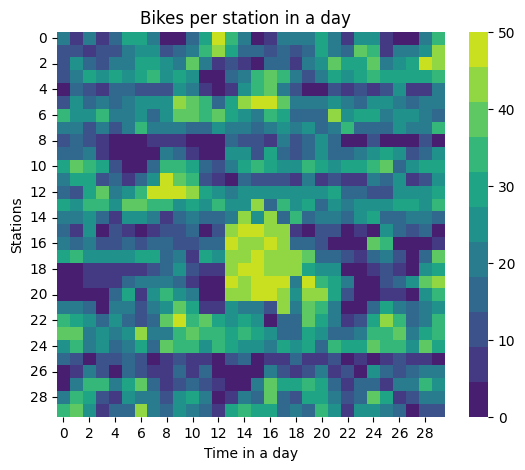

The file beside this chart, header and first rows:
2.000000000000000000e+01, 5.000000000000000000e+00, 2.000000000000000000e+01, 9.000000000000000000e+00, 1.400000000000000000e+01, 2.900000000000000000e+01, 2.800000000000000000e+01, 2.000000000000000000e+01, 0.000000000000000000e+00, 0.000000000000000000e+00, 1.500000000000000000e+01, 2.800000000000000000e+01, 4.700000000000000000e+01, 3.500000000000000000e+01, 2.000000000000000000e+01, 4.000000000000000000e+00, 8.000000000000000000e+00, 2.000000000000000000e+01, 2.000000000000000000e+01, 2.200000000000000000e+01, 3.000000000000000000e+01, 2.000000000000000000e+01, 7.000000000000000000e+00, 2.600000000000000000e+01
1.100000000000000000e+01, 1.000000000000000000e+01, 8.000000000000000000e+00, 1.000000000000000000e+01, 1.100000000000000000e+01, 2.100000000000000000e+01, 2.600000000000000000e+01, 2.400000000000000000e+01, 1.100000000000000000e+01, 1.500000000000000000e+01, 1.900000000000000000e+01, 3.200000000000000000e+01, 4.400000000000000000e+01, 3.100000000000000000e+01, 1.500000000000000000e+01, 1.400000000000000000e+01, 1.300000000000000000e+01, 1.800000000000000000e+01, 1.000000000000000000e+01, 1.800000000000000000e+01, 2.900000000000000000e+01, 2.200000000000000000e+01, 1.800000000000000000e+01, 3.800000000000000000e+01
1.100000000000000000e+01, 2.600000000000000000e+01, 1.800000000000000000e+01, 1.300000000000000000e+01, 2.100000000000000000e+01, 2.200000000000000000e+01, 2.800000000000000000e+01, 3.100000000000000000e+01, 2.400000000000000000e+01, 2.200000000000000000e+01, 3.900000000000000000e+01, 2.200000000000000000e+01, 6.000000000000000000e+00, 1.000000000000000000e+01, 5.000000000000000000e+00, 2.000000000000000000e+00, 1.800000000000000000e+01, 1.500000000000000000e+01, 7.000000000000000000e+00, 2.000000000000000000e+01, 2.300000000000000000e+01, 3.700000000000000000e+01, 2.900000000000000000e+01, 3.000000000000000000e+01
1.000000000000000000e+01, 2.000000000000000000e+01, 3.100000000000000000e+01, 2.500000000000000000e+01, 3.000000000000000000e+01, 2.500000000000000000e+01, 3.100000000000000000e+01, 3.600000000000000000e+01, 2.500000000000000000e+01, 2.900000000000000000e+01, 2.700000000000000000e+01, 3.000000000000000000e+00, 2.000000000000000000e+00, 1.600000000000000000e+01, 2.100000000000000000e+01, 3.300000000000000000e+01, 4.000000000000000000e+01, 3.400000000000000000e+01, 1.900000000000000000e+01, 1.200000000000000000e+01, 2.100000000000000000e+01, 3.000000000000000000e+01, 2.700000000000000000e+01, 3.000000000000000000e+01
1.000000000000000000e+00, 1.400000000000000000e+01, 1.300000000000000000e+01, 9.000000000000000000e+00, 1.400000000000000000e+01, 1.600000000000000000e+01, 1.000000000000000000e+01, 1.200000000000000000e+01, 1.000000000000000000e+01, 2.500000000000000000e+01, 2.100000000000000000e+01, 6.000000000000000000e+00, 0.000000000000000000e+00, 9.000000000000000000e+00, 2.600000000000000000e+01, 3.600000000000000000e+01, 3.900000000000000000e+01, 2.000000000000000000e+01, 1.000000000000000000e+01, 4.000000000000000000e+00, 3.000000000000000000e+00, 1.000000000000000000e+01, 5.000000000000000000e+00, 1.200000000000000000e+01
1.200000000000000000e+01, 2.400000000000000000e+01, 1.800000000000000000e+01, 2.000000000000000000e+01, 1.500000000000000000e+01, 2.100000000000000000e+01, 2.300000000000000000e+01, 2.400000000000000000e+01, 2.300000000000000000e+01, 4.100000000000000000e+01, 3.900000000000000000e+01, 3.500000000000000000e+01, 1.500000000000000000e+01, 3.100000000000000000e+01, 4.500000000000000000e+01, 5.000000000000000000e+01, 4.900000000000000000e+01, 4.000000000000000000e+01, 2.000000000000000000e+01, 2.100000000000000000e+01, 2.200000000000000000e+01, 2.300000000000000000e+01, 1.900000000000000000e+01, 1.800000000000000000e+01
3.400000000000000000e+01, 2.600000000000000000e+01, 2.700000000000000000e+01, 3.600000000000000000e+01, 2.200000000000000000e+01, 2.200000000000000000e+01, 2.700000000000000000e+01, 1.500000000000000000e+01, 2.400000000000000000e+01, 3.700000000000000000e+01, 3.800000000000000000e+01, 3.300000000000000000e+01, 3.900000000000000000e+01, 3.100000000000000000e+01, 2.700000000000000000e+01, 2.100000000000000000e+01, 3.600000000000000000e+01, 3.000000000000000000e+01, 1.700000000000000000e+01, 1.500000000000000000e+01, 1.600000000000000000e+01, 4.100000000000000000e+01, 2.400000000000000000e+01, 2.900000000000000000e+01
2.000000000000000000e+01, 2.100000000000000000e+01, 1.200000000000000000e+01, 1.900000000000000000e+01, 1.100000000000000000e+01, 1.900000000000000000e+01, 3.200000000000000000e+01, 2.000000000000000000e+01, 2.100000000000000000e+01, 2.000000000000000000e+01, 1.800000000000000000e+01, 1.500000000000000000e+01, 2.300000000000000000e+01, 2.200000000000000000e+01, 2.000000000000000000e+01, 1.700000000000000000e+01, 2.000000000000000000e+01, 2.300000000000000000e+01, 1.900000000000000000e+01, 2.600000000000000000e+01, 1.700000000000000000e+01, 2.000000000000000000e+01, 3.200000000000000000e+01, 1.600000000000000000e+01
1.200000000000000000e+01, 1.400000000000000000e+01, 1.200000000000000000e+01, 8.000000000000000000e+00, 2.000000000000000000e+00, 0.000000000000000000e+00, 2.000000000000000000e+00, 5.000000000000000000e+00, 5.000000000000000000e+00, 9.000000000000000000e+00, 0.000000000000000000e+00, 2.000000000000000000e+00, 0.000000000000000000e+00, 1.400000000000000000e+01, 1.000000000000000000e+01, 1.300000000000000000e+01, 7.000000000000000000e+00, 1.900000000000000000e+01, 1.000000000000000000e+01, 1.500000000000000000e+01, 2.600000000000000000e+01, 1.800000000000000000e+01, 0.000000000000000000e+00, 3.000000000000000000e+00
1.600000000000000000e+01, 1.800000000000000000e+01, 2.000000000000000000e+01, 8.000000000000000000e+00, 0.000000000000000000e+00, 0.000000000000000000e+00, 0.000000000000000000e+00, 0.000000000000000000e+00, 2.200000000000000000e+01, 1.400000000000000000e+01, 9.000000000000000000e+00, 1.000000000000000000e+00, 1.000000000000000000e+00, 2.500000000000000000e+01, 2.600000000000000000e+01, 1.200000000000000000e+01, 2.900000000000000000e+01, 1.700000000000000000e+01, 1.100000000000000000e+01, 1.600000000000000000e+01, 2.500000000000000000e+01, 1.600000000000000000e+01, 1.400000000000000000e+01, 1.900000000000000000e+01
3.100000000000000000e+01, 3.800000000000000000e+01, 3.200000000000000000e+01, 2.900000000000000000e+01, 1.300000000000000000e+01, 0.000000000000000000e+00, 3.000000000000000000e+00, 1.800000000000000000e+01, 3.400000000000000000e+01, 3.600000000000000000e+01, 3.100000000000000000e+01, 1.800000000000000000e+01, 1.200000000000000000e+01, 2.100000000000000000e+01, 3.100000000000000000e+01, 3.200000000000000000e+01, 3.100000000000000000e+01, 2.700000000000000000e+01, 2.700000000000000000e+01, 3.500000000000000000e+01, 2.900000000000000000e+01, 2.700000000000000000e+01, 2.900000000000000000e+01, 3.000000000000000000e+01
2.200000000000000000e+01, 3.000000000000000000e+01, 2.900000000000000000e+01, 1.200000000000000000e+01, 1.500000000000000000e+01, 6.000000000000000000e+00, 1.500000000000000000e+01, 2.600000000000000000e+01, 4.800000000000000000e+01, 3.800000000000000000e+01, 3.400000000000000000e+01, 1.000000000000000000e+01, 5.000000000000000000e+00, 0.000000000000000000e+00, 1.600000000000000000e+01, 1.200000000000000000e+01, 1.200000000000000000e+01, 1.200000000000000000e+01, 7.000000000000000000e+00, 1.900000000000000000e+01, 9.000000000000000000e+00, 1.000000000000000000e+01, 7.000000000000000000e+00, 9.000000000000000000e+00
1.700000000000000000e+01, 1.100000000000000000e+01, 2.900000000000000000e+01, 3.900000000000000000e+01, 1.900000000000000000e+01, 2.600000000000000000e+01, 3.600000000000000000e+01, 4.600000000000000000e+01, 4.700000000000000000e+01, 5.000000000000000000e+01, 4.200000000000000000e+01, 3.100000000000000000e+01, 2.500000000000000000e+01, 1.900000000000000000e+01, 2.400000000000000000e+01, 2.400000000000000000e+01, 2.400000000000000000e+01, 2.500000000000000000e+01, 2.300000000000000000e+01, 2.600000000000000000e+01, 2.300000000000000000e+01, 2.800000000000000000e+01, 1.800000000000000000e+01, 1.400000000000000000e+01
3.000000000000000000e+01, 2.500000000000000000e+01, 3.400000000000000000e+01, 3.500000000000000000e+01, 2.500000000000000000e+01, 3.700000000000000000e+01, 3.700000000000000000e+01, 3.600000000000000000e+01, 3.600000000000000000e+01, 2.300000000000000000e+01, 3.100000000000000000e+01, 2.300000000000000000e+01, 3.500000000000000000e+01, 2.700000000000000000e+01, 2.700000000000000000e+01, 4.500000000000000000e+01, 1.700000000000000000e+01, 3.300000000000000000e+01, 2.700000000000000000e+01, 2.900000000000000000e+01, 1.600000000000000000e+01, 2.600000000000000000e+01, 2.100000000000000000e+01, 2.600000000000000000e+01
2.000000000000000000e+01, 2.100000000000000000e+01, 2.600000000000000000e+01, 1.500000000000000000e+01, 9.000000000000000000e+00, 2.300000000000000000e+01, 2.700000000000000000e+01, 2.000000000000000000e+01, 9.000000000000000000e+00, 1.600000000000000000e+01, 1.900000000000000000e+01, 1.600000000000000000e+01, 1.700000000000000000e+01, 2.100000000000000000e+01, 4.200000000000000000e+01, 2.700000000000000000e+01, 4.500000000000000000e+01, 1.800000000000000000e+01, 3.300000000000000000e+01, 1.700000000000000000e+01, 1.900000000000000000e+01, 2.000000000000000000e+01, 1.700000000000000000e+01, 2.300000000000000000e+01
1.400000000000000000e+01, 6.000000000000000000e+00, 2.600000000000000000e+01, 0.000000000000000000e+00, 1.200000000000000000e+01, 7.000000000000000000e+00, 3.000000000000000000e+00, 9.000000000000000000e+00, 1.000000000000000000e+01, 1.000000000000000000e+01, 1.500000000000000000e+01, 3.000000000000000000e+00, 1.200000000000000000e+01, 4.500000000000000000e+01, 4.700000000000000000e+01, 4.600000000000000000e+01, 4.500000000000000000e+01, 4.500000000000000000e+01, 9.000000000000000000e+00, 3.000000000000000000e+00, 1.100000000000000000e+01, 1.100000000000000000e+01, 0.000000000000000000e+00, 9.000000000000000000e+00
2.100000000000000000e+01, 1.700000000000000000e+01, 2.100000000000000000e+01, 1.100000000000000000e+01, 1.100000000000000000e+01, 1.700000000000000000e+01, 1.300000000000000000e+01, 1.700000000000000000e+01, 1.800000000000000000e+01, 1.300000000000000000e+01, 1.200000000000000000e+01, 1.400000000000000000e+01, 1.800000000000000000e+01, 4.900000000000000000e+01, 4.400000000000000000e+01, 4.300000000000000000e+01, 4.600000000000000000e+01, 4.500000000000000000e+01, 1.600000000000000000e+01, 1.700000000000000000e+01, 1.300000000000000000e+01, 2.000000000000000000e+00, 0.000000000000000000e+00, 3.000000000000000000e+00
2.900000000000000000e+01, 3.200000000000000000e+01, 2.400000000000000000e+01, 2.700000000000000000e+01, 2.400000000000000000e+01, 2.700000000000000000e+01, 2.900000000000000000e+01, 2.900000000000000000e+01, 1.500000000000000000e+01, 2.000000000000000000e+01, 7.000000000000000000e+00, 2.900000000000000000e+01, 2.600000000000000000e+01, 4.500000000000000000e+01, 4.500000000000000000e+01, 4.700000000000000000e+01, 4.300000000000000000e+01, 4.300000000000000000e+01, 4.500000000000000000e+01, 3.800000000000000000e+01, 1.500000000000000000e+01, 1.600000000000000000e+01, 1.100000000000000000e+01, 9.000000000000000000e+00
0.000000000000000000e+00, 2.000000000000000000e+00, 8.000000000000000000e+00, 7.000000000000000000e+00, 6.000000000000000000e+00, 5.000000000000000000e+00, 9.000000000000000000e+00, 1.200000000000000000e+01, 1.700000000000000000e+01, 2.500000000000000000e+01, 1.000000000000000000e+01, 8.000000000000000000e+00, 9.000000000000000000e+00, 4.400000000000000000e+01, 4.700000000000000000e+01, 4.700000000000000000e+01, 4.400000000000000000e+01, 4.500000000000000000e+01, 4.400000000000000000e+01, 2.900000000000000000e+01, 2.300000000000000000e+01, 2.300000000000000000e+01, 0.000000000000000000e+00, 3.000000000000000000e+00
0.000000000000000000e+00, 4.000000000000000000e+00, 8.000000000000000000e+00, 5.000000000000000000e+00, 7.000000000000000000e+00, 1.400000000000000000e+01, 2.100000000000000000e+01, 2.100000000000000000e+01, 2.000000000000000000e+01, 1.600000000000000000e+01, 6.000000000000000000e+00, 0.000000000000000000e+00, 0.000000000000000000e+00, 4.600000000000000000e+01, 4.500000000000000000e+01, 4.700000000000000000e+01, 4.600000000000000000e+01, 4.600000000000000000e+01, 1.900000000000000000e+01, 4.700000000000000000e+01, 3.400000000000000000e+01, 2.900000000000000000e+01, 2.200000000000000000e+01, 0.000000000000000000e+00
0.000000000000000000e+00, 4.000000000000000000e+00, 1.000000000000000000e+00, 0.000000000000000000e+00, 1.700000000000000000e+01, 2.800000000000000000e+01, 9.000000000000000000e+00, 2.600000000000000000e+01, 3.300000000000000000e+01, 2.500000000000000000e+01, 2.100000000000000000e+01, 0.000000000000000000e+00, 0.000000000000000000e+00, 4.500000000000000000e+01, 4.500000000000000000e+01, 4.700000000000000000e+01, 4.600000000000000000e+01, 4.400000000000000000e+01, 2.600000000000000000e+01, 4.300000000000000000e+01, 4.200000000000000000e+01, 3.100000000000000000e+01, 1.100000000000000000e+01, 0.000000000000000000e+00
2.000000000000000000e+01, 1.900000000000000000e+01, 1.400000000000000000e+01, 2.000000000000000000e+00, 1.900000000000000000e+01, 2.200000000000000000e+01, 1.300000000000000000e+01, 2.000000000000000000e+01, 2.600000000000000000e+01, 3.700000000000000000e+01, 3.100000000000000000e+01, 6.000000000000000000e+00, 7.000000000000000000e+00, 2.500000000000000000e+01, 2.000000000000000000e+01, 2.100000000000000000e+01, 1.300000000000000000e+01, 4.500000000000000000e+01, 2.200000000000000000e+01, 4.000000000000000000e+01, 3.500000000000000000e+01, 2.000000000000000000e+01, 2.000000000000000000e+00, 0.000000000000000000e+00
3.400000000000000000e+01, 3.000000000000000000e+01, 2.300000000000000000e+01, 1.700000000000000000e+01, 2.500000000000000000e+01, 1.700000000000000000e+01, 1.100000000000000000e+01, 1.400000000000000000e+01, 4.000000000000000000e+01, 4.600000000000000000e+01, 3.500000000000000000e+01, 4.000000000000000000e+01, 2.900000000000000000e+01, 2.600000000000000000e+01, 2.900000000000000000e+01, 2.700000000000000000e+01, 1.000000000000000000e+00, 1.400000000000000000e+01, 1.800000000000000000e+01, 3.700000000000000000e+01, 2.800000000000000000e+01, 1.900000000000000000e+01, 8.000000000000000000e+00, 1.000000000000000000e+01
3.900000000000000000e+01, 4.000000000000000000e+01, 2.100000000000000000e+01, 2.500000000000000000e+01, 1.900000000000000000e+01, 2.600000000000000000e+01, 4.100000000000000000e+01, 2.100000000000000000e+01, 2.200000000000000000e+01, 3.500000000000000000e+01, 3.700000000000000000e+01, 3.200000000000000000e+01, 3.600000000000000000e+01, 3.100000000000000000e+01, 3.300000000000000000e+01, 3.100000000000000000e+01, 2.300000000000000000e+01, 1.700000000000000000e+01, 1.800000000000000000e+01, 3.100000000000000000e+01, 2.400000000000000000e+01, 1.800000000000000000e+01, 1.600000000000000000e+01, 2.000000000000000000e+01
2.600000000000000000e+01, 3.500000000000000000e+01, 1.900000000000000000e+01, 2.500000000000000000e+01, 1.600000000000000000e+01, 2.000000000000000000e+01, 2.800000000000000000e+01, 1.700000000000000000e+01, 3.700000000000000000e+01, 3.600000000000000000e+01, 3.600000000000000000e+01, 2.700000000000000000e+01, 3.300000000000000000e+01, 2.800000000000000000e+01, 2.700000000000000000e+01, 2.400000000000000000e+01, 1.900000000000000000e+01, 2.800000000000000000e+01, 2.300000000000000000e+01, 2.800000000000000000e+01, 1.800000000000000000e+01, 3.500000000000000000e+01, 3.000000000000000000e+01, 2.800000000000000000e+01
1.500000000000000000e+01, 1.300000000000000000e+01, 0.000000000000000000e+00, 1.300000000000000000e+01, 1.300000000000000000e+01, 1.400000000000000000e+01, 1.200000000000000000e+01, 2.000000000000000000e+00, 9.000000000000000000e+00, 1.200000000000000000e+01, 6.000000000000000000e+00, 6.000000000000000000e+00, 4.000000000000000000e+00, 1.000000000000000000e+01, 1.500000000000000000e+01, 0.000000000000000000e+00, 9.000000000000000000e+00, 7.000000000000000000e+00, 1.400000000000000000e+01, 8.000000000000000000e+00, 5.000000000000000000e+00, 1.000000000000000000e+01, 2.000000000000000000e+00, 6.000000000000000000e+00
0.000000000000000000e+00, 8.000000000000000000e+00, 1.900000000000000000e+01, 1.100000000000000000e+01, 0.000000000000000000e+00, 1.600000000000000000e+01, 1.000000000000000000e+01, 5.000000000000000000e+00, 7.000000000000000000e+00, 1.600000000000000000e+01, 7.000000000000000000e+00, 1.600000000000000000e+01, 0.000000000000000000e+00, 0.000000000000000000e+00, 0.000000000000000000e+00, 0.000000000000000000e+00, 1.900000000000000000e+01, 1.000000000000000000e+01, 8.000000000000000000e+00, 1.200000000000000000e+01, 1.900000000000000000e+01, 6.000000000000000000e+00, 1.200000000000000000e+01, 1.000000000000000000e+00
0.000000000000000000e+00, 2.200000000000000000e+01, 3.400000000000000000e+01, 3.200000000000000000e+01, 2.100000000000000000e+01, 3.000000000000000000e+01, 3.700000000000000000e+01, 1.600000000000000000e+01, 9.000000000000000000e+00, 1.200000000000000000e+01, 1.600000000000000000e+01, 1.300000000000000000e+01, 6.000000000000000000e+00, 0.000000000000000000e+00, 0.000000000000000000e+00, 2.100000000000000000e+01, 3.900000000000000000e+01, 3.100000000000000000e+01, 2.900000000000000000e+01, 3.600000000000000000e+01, 3.100000000000000000e+01, 1.600000000000000000e+01, 8.000000000000000000e+00, 1.600000000000000000e+01
2.000000000000000000e+01, 3.500000000000000000e+01, 2.900000000000000000e+01, 1.300000000000000000e+01, 6.000000000000000000e+00, 2.500000000000000000e+01, 1.900000000000000000e+01, 2.000000000000000000e+01, 1.200000000000000000e+01, 2.500000000000000000e+01, 2.900000000000000000e+01, 1.900000000000000000e+01, 0.000000000000000000e+00, 6.000000000000000000e+00, 2.000000000000000000e+01, 1.500000000000000000e+01, 3.700000000000000000e+01, 1.700000000000000000e+01, 1.300000000000000000e+01, 2.900000000000000000e+01, 3.000000000000000000e+01, 2.000000000000000000e+01, 1.300000000000000000e+01, 1.800000000000000000e+01
3.300000000000000000e+01, 4.000000000000000000e+01, 2.700000000000000000e+01, 6.000000000000000000e+00, 1.500000000000000000e+01, 1.400000000000000000e+01, 4.100000000000000000e+01, 2.200000000000000000e+01, 1.800000000000000000e+01, 2.500000000000000000e+01, 2.100000000000000000e+01, 1.700000000000000000e+01, 6.000000000000000000e+00, 2.900000000000000000e+01, 3.600000000000000000e+01, 3.100000000000000000e+01, 3.000000000000000000e+01, 1.600000000000000000e+01, 1.900000000000000000e+01, 1.700000000000000000e+01, 3.300000000000000000e+01, 2.300000000000000000e+01, 6.000000000000000000e+00, 2.500000000000000000e+01
